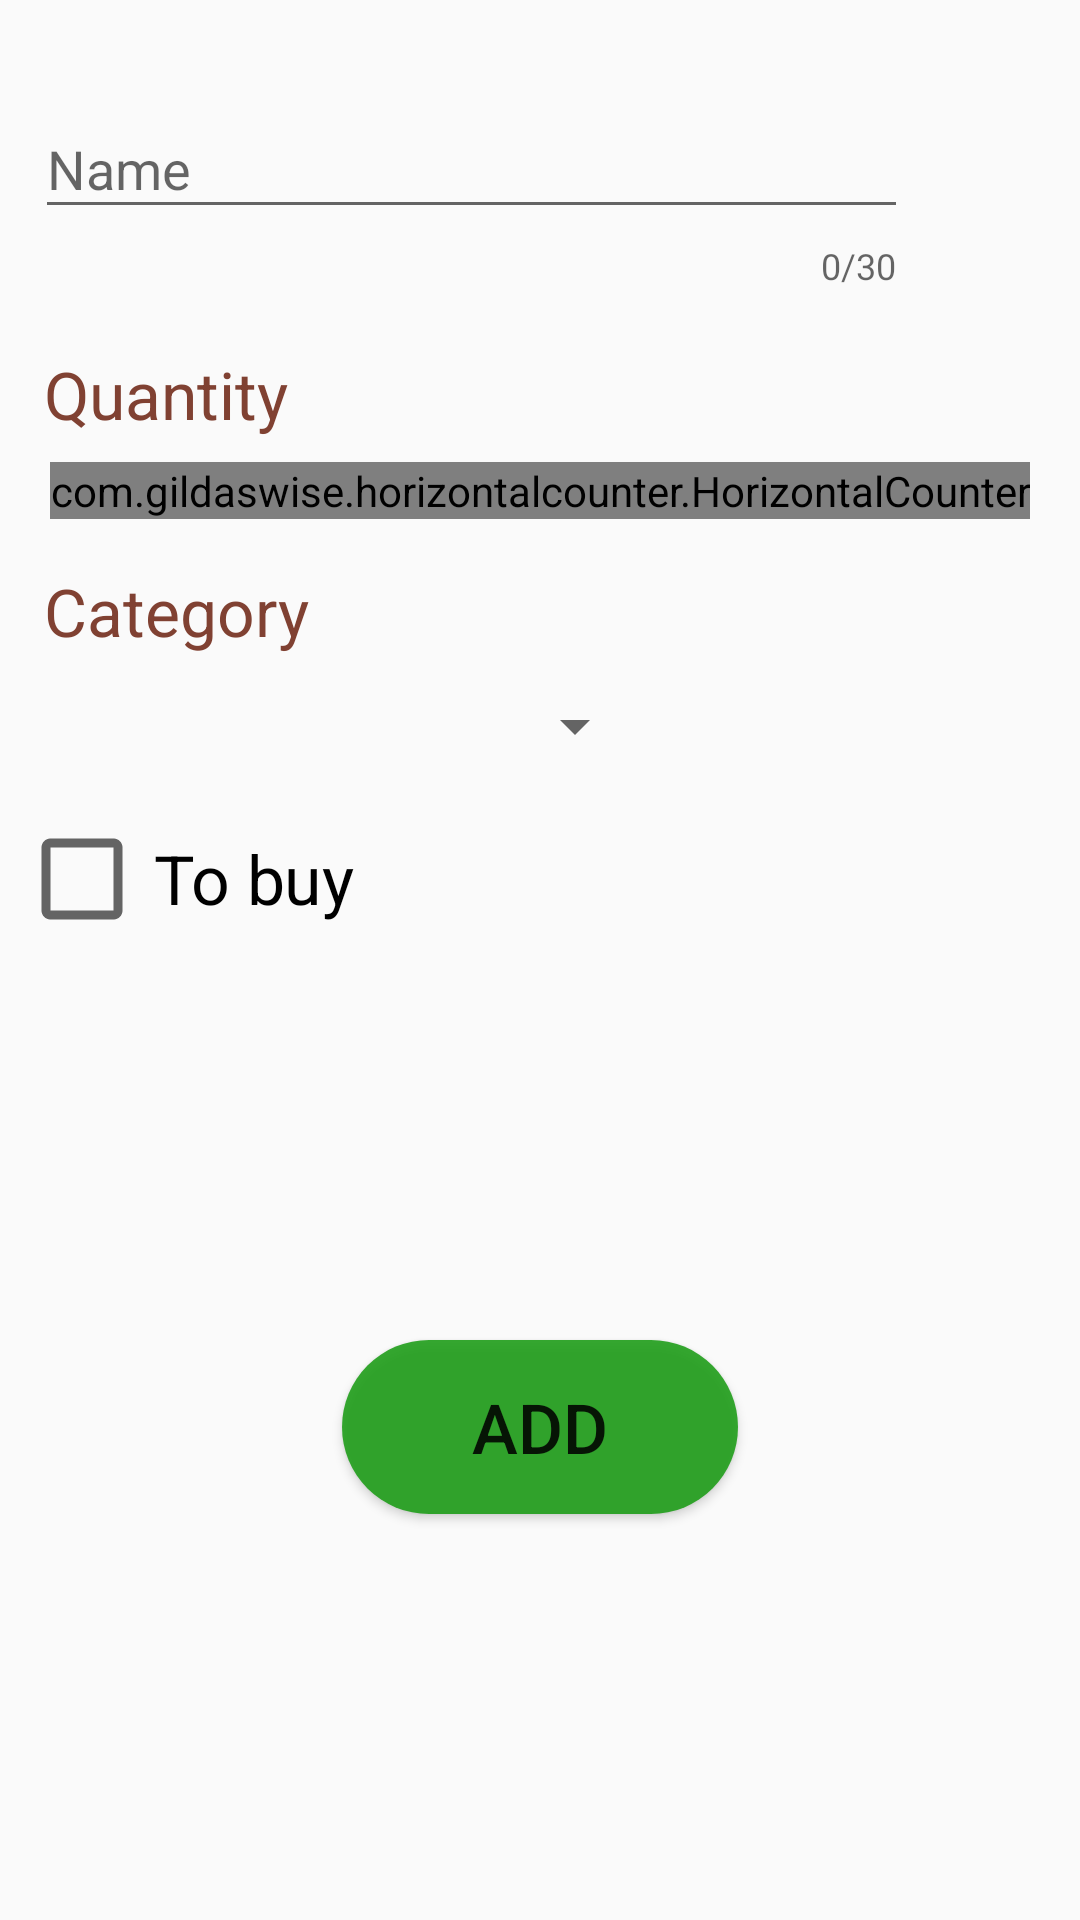

Layout XML and referenced resources for this Android screen:
<!-- AndroidManifest.xml: application theme AppTheme -->
<!-- res/layout/activity_add_new_pack_list_item.xml -->
<?xml version="1.0" encoding="utf-8"?>
<android.support.constraint.ConstraintLayout xmlns:android="http://schemas.android.com/apk/res/android"
    xmlns:app="http://schemas.android.com/apk/res-auto"
    xmlns:tools="http://schemas.android.com/tools"
    android:layout_width="match_parent"
    android:layout_height="match_parent"
    tools:context=".activities.AddNewPackListItemActivity">

    <LinearLayout
        android:id="@+id/linearLayout3"
        android:layout_width="wrap_content"
        android:layout_height="wrap_content"
        android:layout_marginEnd="8dp"
        android:layout_marginStart="8dp"
        android:layout_marginTop="8dp"
        android:orientation="vertical"
        app:layout_constraintEnd_toEndOf="parent"
        app:layout_constraintStart_toStartOf="parent"
        app:layout_constraintTop_toTopOf="parent">

        <android.support.design.widget.TextInputLayout
            android:id="@+id/itemtopacknamelayout"
            android:layout_width="291dp"
            android:layout_height="wrap_content"
            android:layout_marginEnd="8dp"
            android:layout_marginStart="3dp"
            android:layout_marginTop="16dp"
            app:counterEnabled="true"
            app:counterMaxLength="30"
            app:errorEnabled="true"
            app:errorTextAppearance="@style/error_appearance"
            app:layout_constraintEnd_toEndOf="parent"
            app:layout_constraintHorizontal_bias="0.384"
            app:layout_constraintStart_toStartOf="parent"
            app:layout_constraintTop_toTopOf="parent">

            <EditText
                android:id="@+id/itemtopacknameinput"
                android:layout_width="match_parent"
                android:layout_height="wrap_content"
                android:layout_marginLeft="0dp"
                android:layout_marginRight="0dp"
                android:hint="@string/namenewitemtopacklabel"
                android:inputType="text"
                android:singleLine="true" />

        </android.support.design.widget.TextInputLayout>

        <TextView
            android:id="@+id/textView"
            android:layout_width="200dp"
            android:layout_height="wrap_content"
            android:layout_marginStart="6dp"
            android:layout_marginTop="16dp"
            android:text="@string/quantitylabel"
            android:textColor="@color/colorPrimary"
            android:textSize="22sp"
            app:layout_constraintStart_toStartOf="parent"
            app:layout_constraintTop_toBottomOf="@+id/itemtopacknamelayout" />

        <com.gildaswise.horizontalcounter.HorizontalCounter
            android:id="@+id/horizontal_counter"
            android:layout_width="wrap_content"
            android:layout_height="wrap_content"
            android:layout_marginBottom="8dp"
            android:layout_marginEnd="8dp"
            android:layout_marginStart="8dp"
            android:layout_marginTop="8dp"
            app:displayAsInteger="false"
            app:initialValue="1"
            app:layout_constraintBottom_toBottomOf="parent"
            app:layout_constraintEnd_toEndOf="parent"
            app:layout_constraintHorizontal_bias="0.501"
            app:layout_constraintStart_toStartOf="parent"
            app:layout_constraintTop_toBottomOf="@+id/textView"
            app:layout_constraintVertical_bias="0.031"
            app:maxValue="100"
            app:minValue="1"
            app:minusButtonColor="#804132"
            app:minusIcon="@drawable/lessicon"
            app:plusButtonColor="#804132"
            app:plusIcon="@drawable/addicon"
            app:stepValue="1"
            app:textColor="#000000"
            app:textSize="7sp" />

        <TextView
            android:id="@+id/textView2"
            android:layout_width="wrap_content"
            android:layout_height="31dp"
            android:layout_marginBottom="2dp"
            android:layout_marginEnd="8dp"
            android:layout_marginStart="6dp"
            android:layout_marginTop="8dp"
            android:text="@string/categorylabel"
            android:textColor="@color/colorPrimary"
            android:textSize="22sp"
            app:layout_constraintBottom_toBottomOf="parent"
            app:layout_constraintEnd_toEndOf="parent"
            app:layout_constraintHorizontal_bias="0.066"
            app:layout_constraintStart_toStartOf="parent"
            app:layout_constraintTop_toBottomOf="@+id/textView"
            app:layout_constraintVertical_bias="0.205" />

        <Spinner
            android:id="@+id/kategoriaspinner"
            android:layout_width="201dp"
            android:layout_height="36dp"
            android:layout_marginEnd="8dp"
            android:layout_marginStart="6dp"
            android:layout_marginTop="2dp"

            app:layout_constraintEnd_toEndOf="parent"
            app:layout_constraintHorizontal_bias="0.0"
            app:layout_constraintStart_toEndOf="@+id/textView2"
            app:layout_constraintTop_toBottomOf="@+id/textView" />

        <CheckBox
            android:id="@+id/checkBox2"
            android:layout_width="161dp"
            android:layout_height="36dp"
            android:layout_marginEnd="8dp"
            android:layout_marginStart="35dp"
            android:layout_marginTop="15dp"
            android:scaleX="1.5"
            android:scaleY="1.5"
            android:text="@string/givetoshoplistcheckbox"
            android:textSize="15sp"
            app:layout_constraintEnd_toEndOf="parent"
            app:layout_constraintHorizontal_bias="0.279"
            app:layout_constraintStart_toStartOf="parent"
            app:layout_constraintTop_toBottomOf="@+id/kategoriaspinner" />

    </LinearLayout>


    <Button
        android:id="@+id/buttonAddPackItem"
        android:layout_width="132dp"
        android:layout_height="58dp"
        android:layout_marginBottom="8dp"
        android:layout_marginEnd="8dp"
        android:layout_marginStart="8dp"
        android:layout_marginTop="8dp"
        android:background="@drawable/buttonsubmit"
        android:text="@string/addbuttonlabel"
        android:textSize="23sp"
        app:layout_constraintBottom_toBottomOf="parent"
        app:layout_constraintEnd_toEndOf="parent"
        app:layout_constraintStart_toStartOf="parent"
        app:layout_constraintTop_toBottomOf="@+id/linearLayout3" />

</android.support.constraint.ConstraintLayout>
<!-- resources referenced by this layout -->
<resources>
  <color name="colorPrimary">#804132</color>
  <!-- drawable addicon: png bitmap (drawable, 689 bytes) -->
  <!-- drawable buttonsubmit (drawable) -->
  <?xml version="1.0" encoding="utf-8"?>
  <selector
      xmlns:android="http://schemas.android.com/apk/res/android">
      <item android:state_pressed="true">
          <shape>
              <solid android:color="#2a9c13" />
              <corners android:radius="85dp" />
          </shape>
  
      </item>
      <item android:state_enabled="true">
          <shape>
              <solid android:color="#e01b9c15" />
              <corners android:radius="85dp" />
          </shape>
  
      </item>
      <item android:state_enabled="false">
          <shape>
              <solid android:color="#e06f7169" />
              <corners android:radius="85dp" />
          </shape>
  
      </item>
  
  </selector>
  <!-- drawable lessicon: png bitmap (drawable, 669 bytes) -->
  <string name="addbuttonlabel">Add</string>
  <string name="categorylabel">Category</string>
  <string name="givetoshoplistcheckbox">To buy</string>
  <string name="namenewitemtopacklabel">Name</string>
  <string name="quantitylabel">Quantity</string>
  <style name="error_appearance" parent="@android:style/TextAppearance">
          <item name="android:textColor">#ca0909</item>
          <item name="android:textSize">15dp</item>
      </style>
  <style name="AppTheme" parent="Theme.AppCompat.Light.DarkActionBar">
          
          <item name="colorPrimary">@color/colorPrimaryDark</item>
          <item name="colorPrimaryDark">@color/colorPrimaryDark</item>
          <item name="colorAccent">@color/colorAccent</item>
      </style>
  <color name="colorPrimaryDark">#804132</color>
  <color name="colorAccent">#FF4081</color>
</resources>
